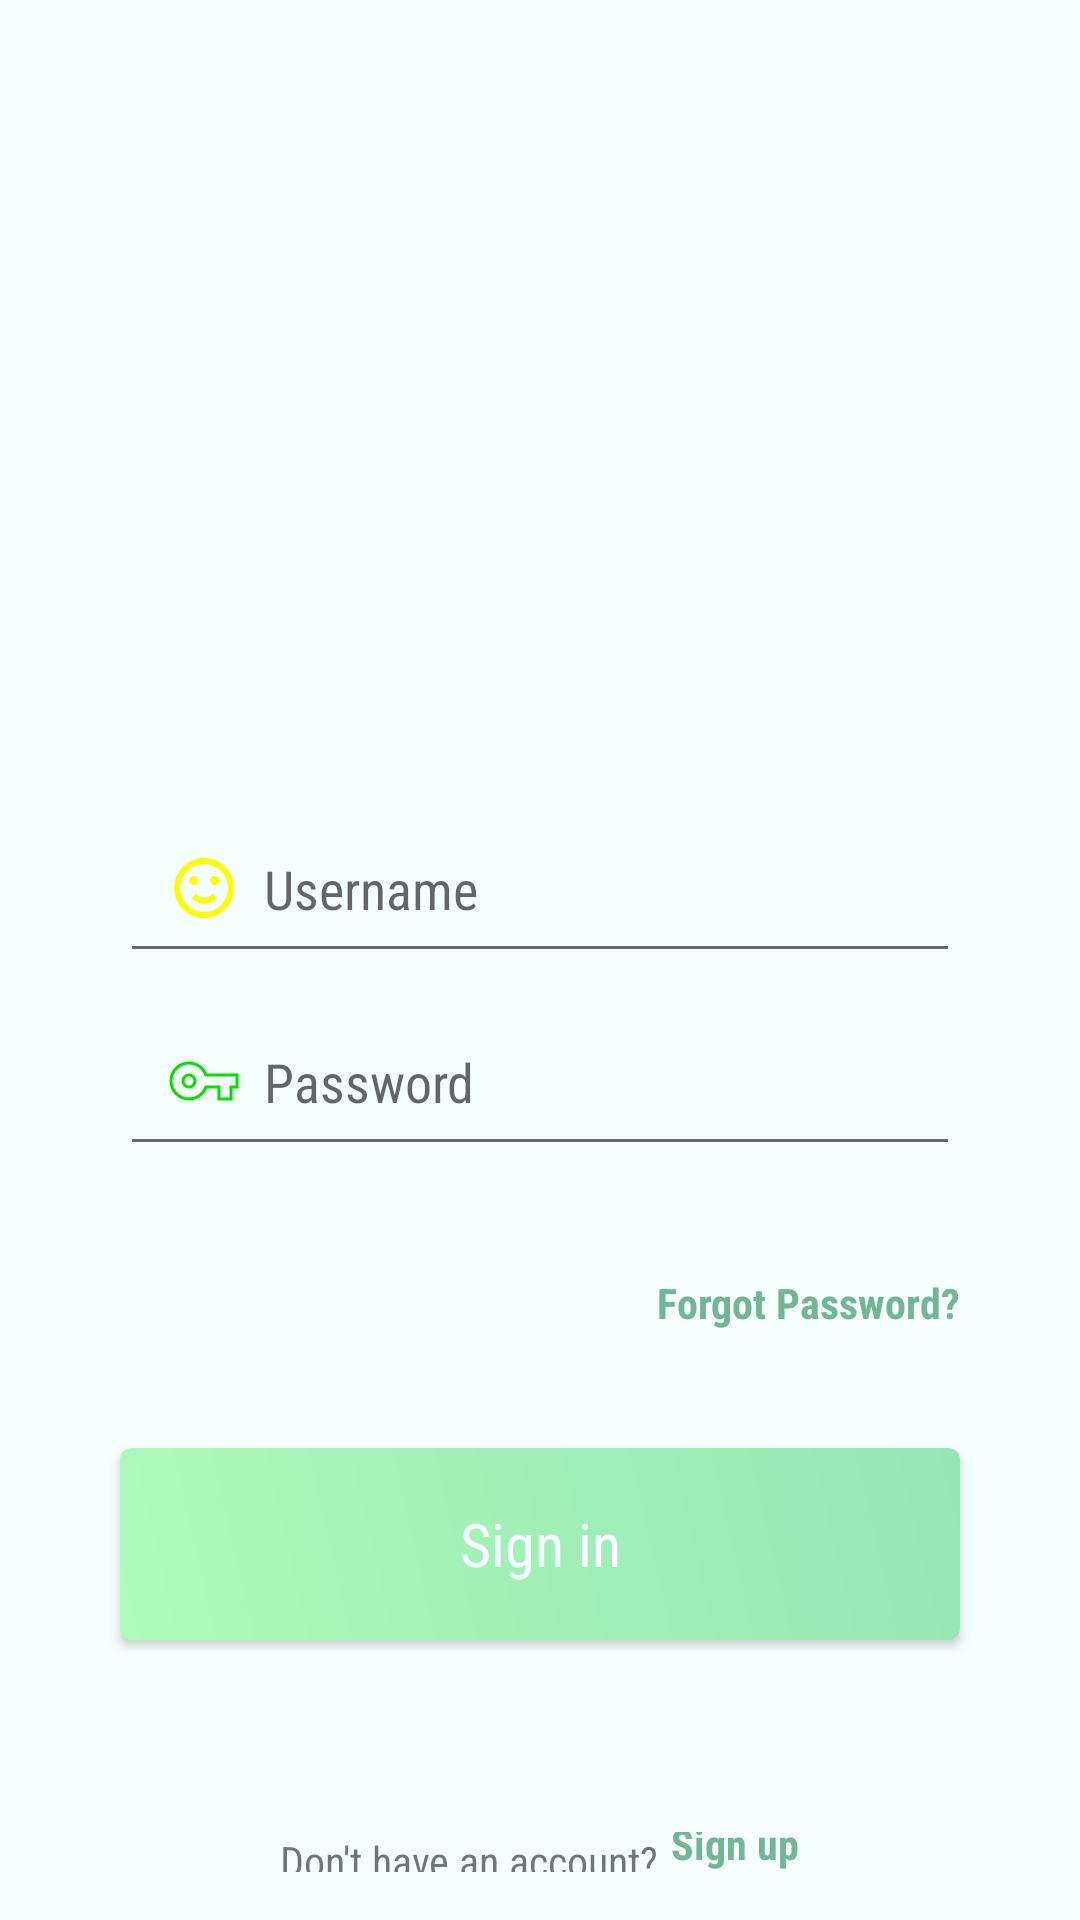

Produce the Android XML layout that renders to this screen, including the resource entries it uses.
<!-- AndroidManifest.xml: application theme AppTheme.NoActionBar -->
<!-- res/layout/activity_sign_in.xml -->
<?xml version="1.0" encoding="utf-8"?>
<RelativeLayout
    xmlns:android="http://schemas.android.com/apk/res/android"
    android:layout_width="wrap_content"
    android:layout_height="wrap_content"
    android:background="@color/colorAppBackground">

    <RelativeLayout
        xmlns:android="http://schemas.android.com/apk/res/android"
        xmlns:tools="http://schemas.android.com/tools"
        android:id="@+id/activity_sign_in"
        android:layout_width="match_parent"
        android:layout_height="match_parent"
        android:paddingBottom="@dimen/activity_vertical_margin"
        android:paddingLeft="@dimen/activity_horizontal_margin"
        android:paddingRight="@dimen/activity_horizontal_margin"
        android:paddingTop="@dimen/activity_vertical_margin"
        android:layout_marginStart="@dimen/activity_vertical_margin"
        android:layout_marginEnd="@dimen/activity_vertical_margin"
        tools:context="com.ire.huthunt.SignInActivity">

        <ImageView
            android:id="@+id/app_image"
            android:contentDescription="@string/app_name"
            android:layout_width="match_parent"
            android:layout_height="150dp"
            android:paddingTop="8dp"
            android:src="@mipmap/house_sketch"
            android:layout_marginTop="@dimen/activity_vertical_margin"/>


        <EditText
            android:id="@+id/username_et"
            android:layout_width="match_parent"
            android:layout_height="wrap_content"
            android:layout_below="@id/app_image"
            android:inputType="textPersonName"
            android:hint="@string/username"
            android:fontFamily="sans-serif-condensed"
            android:drawableStart="@drawable/emoticon_happy"
            android:drawablePadding="8dp"
            android:padding="@dimen/activity_vertical_margin"
            android:layout_marginTop="86dp"
            android:layout_marginStart="8dp"
            android:layout_marginEnd="8dp"/>


        <EditText
            android:id="@+id/password_et"
            android:layout_width="match_parent"
            android:layout_height="wrap_content"
            android:layout_below="@id/username_et"
            android:hint="@string/password"
            android:inputType="textPassword"
            android:fontFamily="sans-serif-condensed"
            android:drawableStart="@drawable/ic_key"
            android:drawablePadding="8dp"
            android:padding="@dimen/activity_vertical_margin"
            android:layout_margin="8dp"/>


        <TextView
            android:id="@+id/forgot_password_tv"
            android:layout_width="wrap_content"
            android:layout_height="wrap_content"
            android:layout_below="@id/password_et"
            android:layout_alignParentEnd="true"
            android:text="@string/forgot_password"
            android:fontFamily="sans-serif-condensed"
            android:textIsSelectable="true"
            android:textStyle="bold"
            android:textColor="@color/colorPrimaryDark"
            android:layout_marginEnd="8dp"
            android:layout_marginTop="28dp"/>


        <Button
            android:id="@+id/sign_in_button"
            android:layout_width="match_parent"
            android:layout_height="64dp"
            android:layout_below="@id/password_et"
            android:text="@string/sign_in"
            android:fontFamily="sans-serif-condensed"
            android:textAllCaps="false"
            android:textSize="20sp"
            android:textColor="@color/colorAppBackground"
            android:background="@drawable/registration_button_background"
            android:layout_marginTop="86dp"
            android:layout_marginStart="8dp"
            android:layout_marginEnd="8dp"/>

        <LinearLayout
            android:layout_width="match_parent"
            android:layout_height="wrap_content"
            android:layout_below="@id/sign_in_button"
            android:layout_alignParentBottom="true"
            android:gravity="center"
            android:orientation="horizontal"
            android:layout_marginStart="8dp"
            android:layout_marginEnd="8dp"
            android:layout_marginTop="64dp">

            <TextView
                android:id="@+id/no_account_tv"
                android:layout_width="wrap_content"
                android:layout_height="wrap_content"
                android:text="@string/no_account_tv"
                android:fontFamily="sans-serif-condensed"
                android:textAlignment="center"/>

            <TextView
                android:id="@+id/sign_up_tv"
                android:layout_width="wrap_content"
                android:layout_height="wrap_content"
                android:textAlignment="center"
                android:text="@string/sign_up"
                android:fontFamily="sans-serif-condensed"
                android:textStyle="bold"
                android:textIsSelectable="true"
                android:textColor="@color/colorPrimaryDark"
                android:layout_marginStart="4dp"/>
        </LinearLayout>
.
    </RelativeLayout>

</RelativeLayout>
<!-- resources referenced by this layout -->
<resources>
  <color name="colorAppBackground">#f5fffe</color>
  <color name="colorPrimaryDark">#73b695</color>
  <dimen name="activity_horizontal_margin">16dp</dimen>
  <dimen name="activity_vertical_margin">16dp</dimen>
  <!-- drawable emoticon_happy (drawable) -->
  <vector xmlns:android="http://schemas.android.com/apk/res/android"
      android:height="24dp"
      android:width="24dp"
      android:viewportWidth="24"
      android:viewportHeight="24">
  
      <path
          android:fillColor="#f7ff01"
          android:pathData="M20,12A8,8 0 0,0 12,4A8,8 0 0,0 4,12A8,8 0 0,0 12,20A8,8 0 0,0 20,12M22,12A10,10 0 0,1 12,22A10,10 0 0,1 2,12A10,10 0 0,1 12,2A10,10 0 0,1 22,12M10,9.5C10,10.3 9.3,11 8.5,11C7.7,11 7,10.3 7,9.5C7,8.7 7.7,8 8.5,8C9.3,8 10,8.7 10,9.5M17,9.5C17,10.3 16.3,11 15.5,11C14.7,11 14,10.3 14,9.5C14,8.7 14.7,8 15.5,8C16.3,8 17,8.7 17,9.5M12,17.23C10.25,17.23 8.71,16.5 7.81,15.42L9.23,14C9.68,14.72 10.75,15.23 12,15.23C13.25,15.23 14.32,14.72 14.77,14L16.19,15.42C15.29,16.5 13.75,17.23 12,17.23Z" />
  </vector>
  <!-- drawable ic_key (drawable) -->
  <vector xmlns:android="http://schemas.android.com/apk/res/android"
          android:width="24dp"
          android:height="24dp"
          android:viewportWidth="24.0"
          android:viewportHeight="24.0">
      <path
          android:strokeWidth="1"
          android:strokeColor="#03de00"
          android:pathData="M12.65,10C11.83,7.67 9.61,6 7,6c-3.31,0 -6,2.69 -6,6s2.69,6 6,6c2.61,0 4.83,-1.67 5.65,-4H17v4h4v-4h2v-4H12.65zM7,14c-1.1,0 -2,-0.9 -2,-2s0.9,-2 2,-2 2,0.9 2,2 -0.9,2 -2,2z"/>
  </vector>
  <!-- drawable registration_button_background (drawable) -->
  <?xml version="1.0" encoding="utf-8"?>
  <shape xmlns:android="http://schemas.android.com/apk/res/android"
      xmlns:tools="http://schemas.android.com/tools">
  
      <corners android:radius="4dp"/>
  
      <gradient xmlns:android="http://schemas.android.com/apk/res/android"
          android:startColor="#adfab9"
          android:endColor="#96e5b5"
          android:angle="45"
          android:startX="30"
          android:endX="70"
          android:startY="30"
          android:endY="70"
          android:type="linear" tools:targetApi="n" />
  </shape>
  <string name="app_name">HutHunt</string>
  <string name="forgot_password">Forgot Password?</string>
  <string name="no_account_tv">Don\'t have an account?</string>
  <string name="password">Password</string>
  <string name="sign_in">Sign in</string>
  <string name="sign_up">Sign up</string>
  <string name="username">Username</string>
  <style name="AppTheme.NoActionBar">
          <item name="windowActionBar">false</item>
          <item name="windowNoTitle">true</item>
          <item name="android:windowDrawsSystemBarBackgrounds">true</item>
          <item name="android:windowTranslucentNavigation">true</item>
          <item name="android:statusBarColor">@color/colorPrimaryDark</item>
      </style>
</resources>
